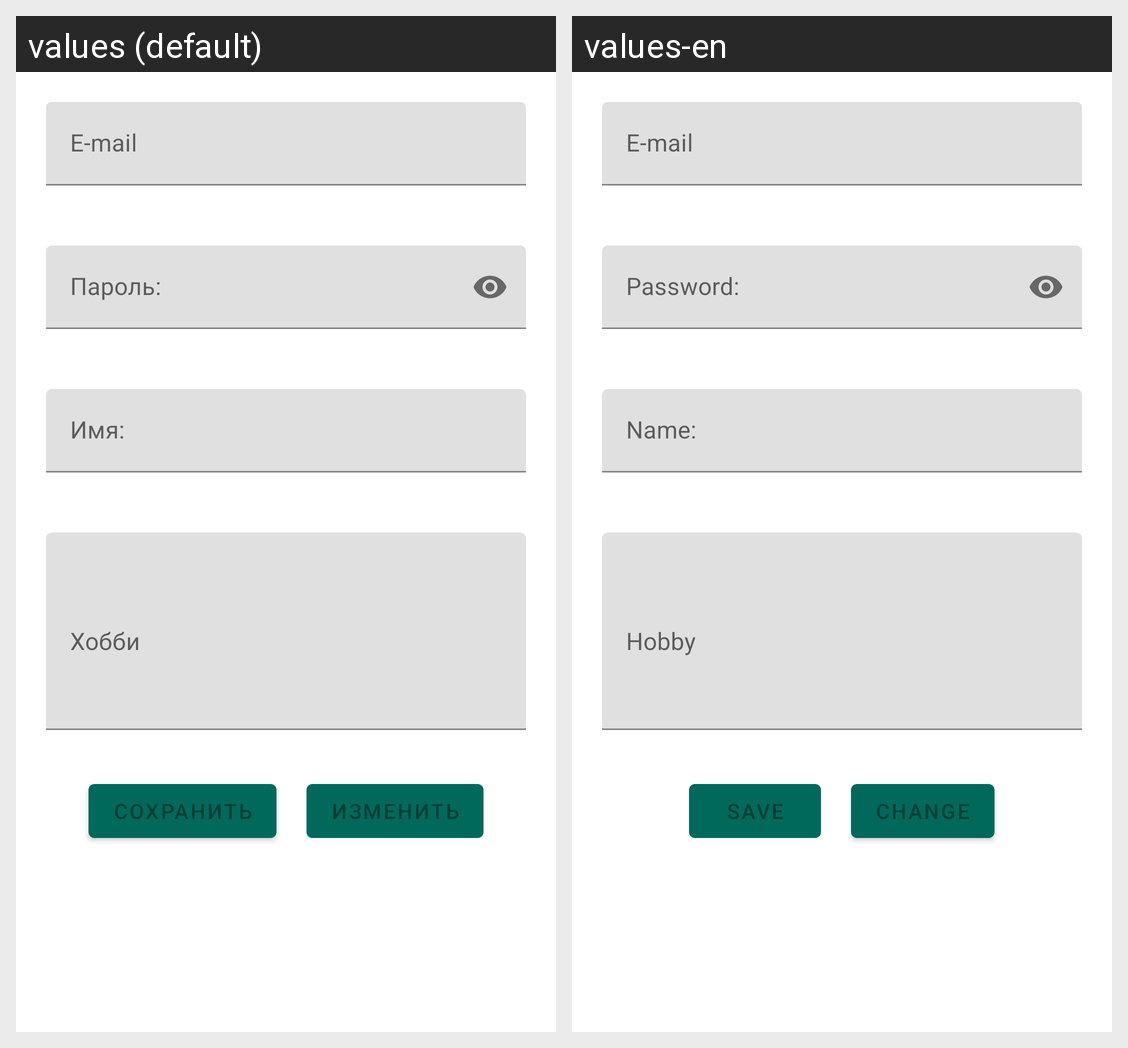

This grid shows one Android layout under two languages. Give, for every string resource on the screen, its name, the default text and each shown locale's text.
Android screen res/layout/fragment_home.xml rendered under 2 locales, left to right: values (default), values-en. Device: Nexus 5 (rendered at 1080×1920; each locale shown at half size, 540×960, under a caption strip naming it); theme Theme.SecretSantaCourseWork.
Strings drawn on this screen, with the default value and each locale's value (text and hints the layout hard-codes, and strings that could not be matched under every locale, appear in the picture but are not listed):

e_mail_sign_up
  values: E-mail
  values-en: E-mail

password
  values: Пароль:
  values-en: Password:

name_edit
  values: Имя:
  values-en: Name:

hobby
  values: Хобби
  values-en: Hobby

save_edit
  values: Сохранить
  values-en: Save

button_change
  values: изменить
  values-en: change
